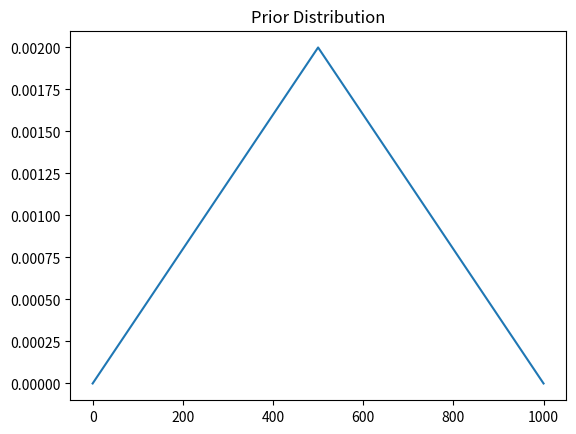
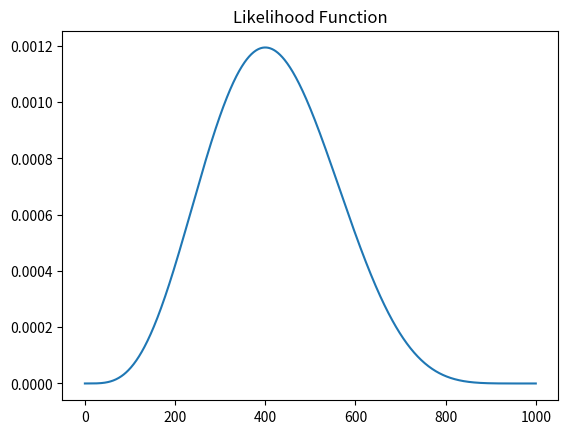
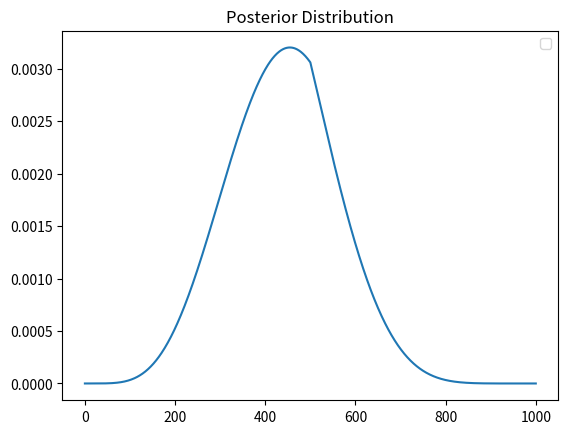
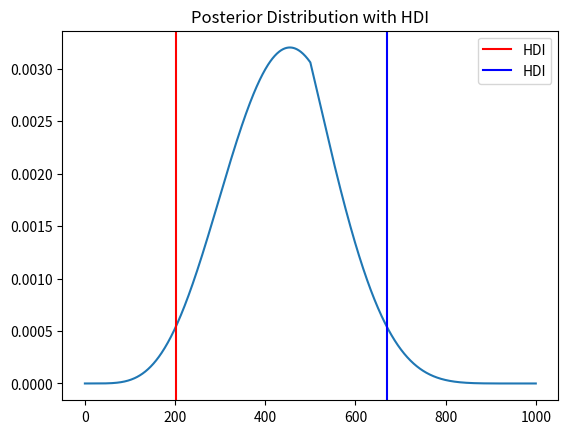
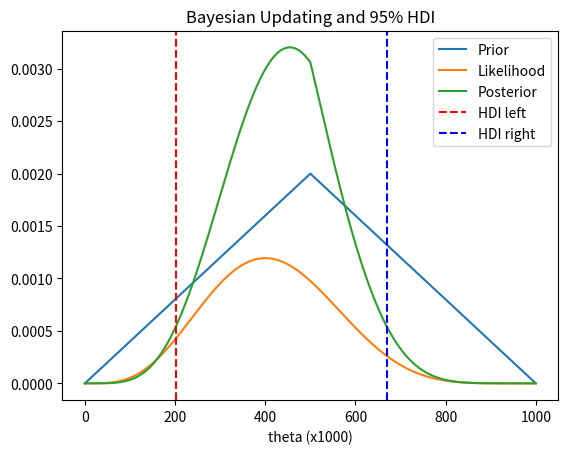

Generate these figures, in order, with matplotlib:
import numpy as np
from matplotlib import pyplot as plt
#After relaxing np.range(200), based on N=10 and z=4 (the left limit of HDI)*1000=?
prior=[];
for theta in range(501):
    prior.append(theta*2/(1000*500))
print("prior[1]:", prior[1])

print("prior[499]:", prior[499], "prior[500]:", prior[500])#the prior distribution is a linear function that increases from 0 to 1 as theta goes from 0 to 500, and then decreases from 1 to 0 as theta goes from 500 to 1000, the prior distribution is symmetric around theta=500, and the maximum value of the prior distribution is 1 at theta=500
len(prior)
print("Length of prior:", len(prior))
for theta in range(501,1001):
    prior.append(2/1000-(theta-500)*2/(1000*500))
prior[-2]
len(prior)
plt.plot(prior)
plt.title("Prior Distribution")
plt.show()


prior[499:-499]
for i in range(2,115):
    if sum(prior[i:-i])<0.95:
        print(i-1); break
        
N = 10
num = 4
lkh=[];

for theta in range(1001):
    lkh.append((theta/1000)**num * (1-theta/1000)**(N-num))#the likelihood function is a binomial distribution with parameters n=10 and k=9, where theta is the probability of success, the likelihood function is proportional to theta^k * (1-theta)^(n-k), which is the probability of observing k successes in n trials given the probability of success theta 在給定成功機率 θ 的情況下，觀察到 k 次成功（以及 n−k 次失敗）的機率。
    
len(lkh)
plt.plot(lkh)
plt.title("Likelihood Function")
plt.show()


num = np.array(prior) * np.array(lkh);
den = sum(num);
posterior = num / den;
plt.plot(posterior)
plt.title("Posterior Distribution")
plt.legend()
plt.show()



limit=[]; diff=[];

#是的，你理解的方向是對的：題目說「relaxing np.range(200)」就是要你把搜尋區間從只掃描前 200 個 θ 點，放寬到整個 posterior 支援範圍。
#在這段程式碼中，我們從 posterior 的第一個點開始，逐漸增加 j 的值，直到找到一個區間 [i, j]，使得 posterior 在這個區間內的總和大於或等於 0.95，但在區間 [i, j-1] 的總和小於 0.95。這樣我們就找到了包含 95% posterior 分布的區間。接著，我們計算這個區間左右端點的 posterior 值之差，並將其存儲在 diff 列表中。最後，我們找到 diff 中最小的值，對應的區間就是我們要找的 HDI 區間。
theta = []
for i in range(1001):#the theta values corresponding to the posterior distribution, we want to find the theta values that correspond to the limits of the HDI interval
    theta.append(i)
    
theta = np.array(theta)
max_index = np.argmax(posterior)#the index of the maximum value of the posterior distribution, which corresponds to the theta value that has the highest posterior probability, we want to search for the HDI interval around this theta value, because the HDI interval should contain the theta value with the highest posterior probability
max_theta = theta[max_index]
#搜尋到posterior中間就可以了，因為posterior是對稱的，所以從posterior的最大值開始往兩邊搜尋就可以找到包含95% posterior分布的區間，這樣就不需要搜尋整個posterior了，這樣可以節省計算時間，因為posterior的值在最大值附近會比較大，所以在最大值附近搜尋就可以找到包含95% posterior分布的區間了
for i in range(max_theta):
    for j in range(i+1,len(posterior)):
        if sum(posterior[i:j+1])>=0.95 and sum(posterior[i:j])<0.95:#the sum of the posterior distribution from i to j is greater than or equal to 0.95, but the sum from i to j-1 is less than 0.95, then we can say that the interval [i, j] contains 95% of the posterior distribution
            limit.append([i, j])#the limit of the interval that contains 95% of the posterior distribution
            diff.append(abs(posterior[i]-posterior[j]))#the difference between the posterior distribution at the left and right limits of the interval, we want to find the interval that has the smallest difference, which means that the posterior distribution is more concentrated in that interval
for i in range(len(diff)):
    if diff[i]==min(diff):#find the interval that has the smallest difference between the posterior distribution at the left and right limits
        print(limit[i])#print the limits of the interval that contains 95% of the posterior distribution with the smallest difference between the posterior distribution at the left and right limits
        left=limit[i][0]; right=limit[i][1];
print(f"Left limit: {left}, Right limit: {right}")#the limits of the interval that contains 95% of the posterior distribution with the smallest difference between the posterior distribution at the left and right limits

print(sum(posterior[left: right+1]))
print(sum(posterior[left: right]))
cdf = np.cumsum(posterior)

#show HDI and equal tail interval
def plot_hdi_and_equal_tail(posterior, left, right):
    plt.plot(posterior)
    plt.axvline(left, color='red', label='HDI')
    plt.axvline(right, color='blue', label='HDI')
    plt.title("Posterior Distribution with HDI")
    #plt.axvline(right, color='green', label='Equal tail')
    plt.legend()
    plt.show()

#show prior, likelihood, posterior and HDI
def plot_distributions(prior, lkh, posterior, left, right):
    plt.plot(prior, label="Prior")
    plt.plot(lkh, label="Likelihood")
    plt.plot(posterior, label="Posterior")

    plt.axvline(left, color='red', linestyle='--', label='HDI left')
    plt.axvline(right, color='blue', linestyle='--', label='HDI right')

    plt.legend()
    plt.xlabel("theta (x1000)")
    plt.title("Bayesian Updating and 95% HDI")

    plt.show()

plot_hdi_and_equal_tail(posterior, left, right)
plot_distributions(prior, lkh, posterior, left, right)
